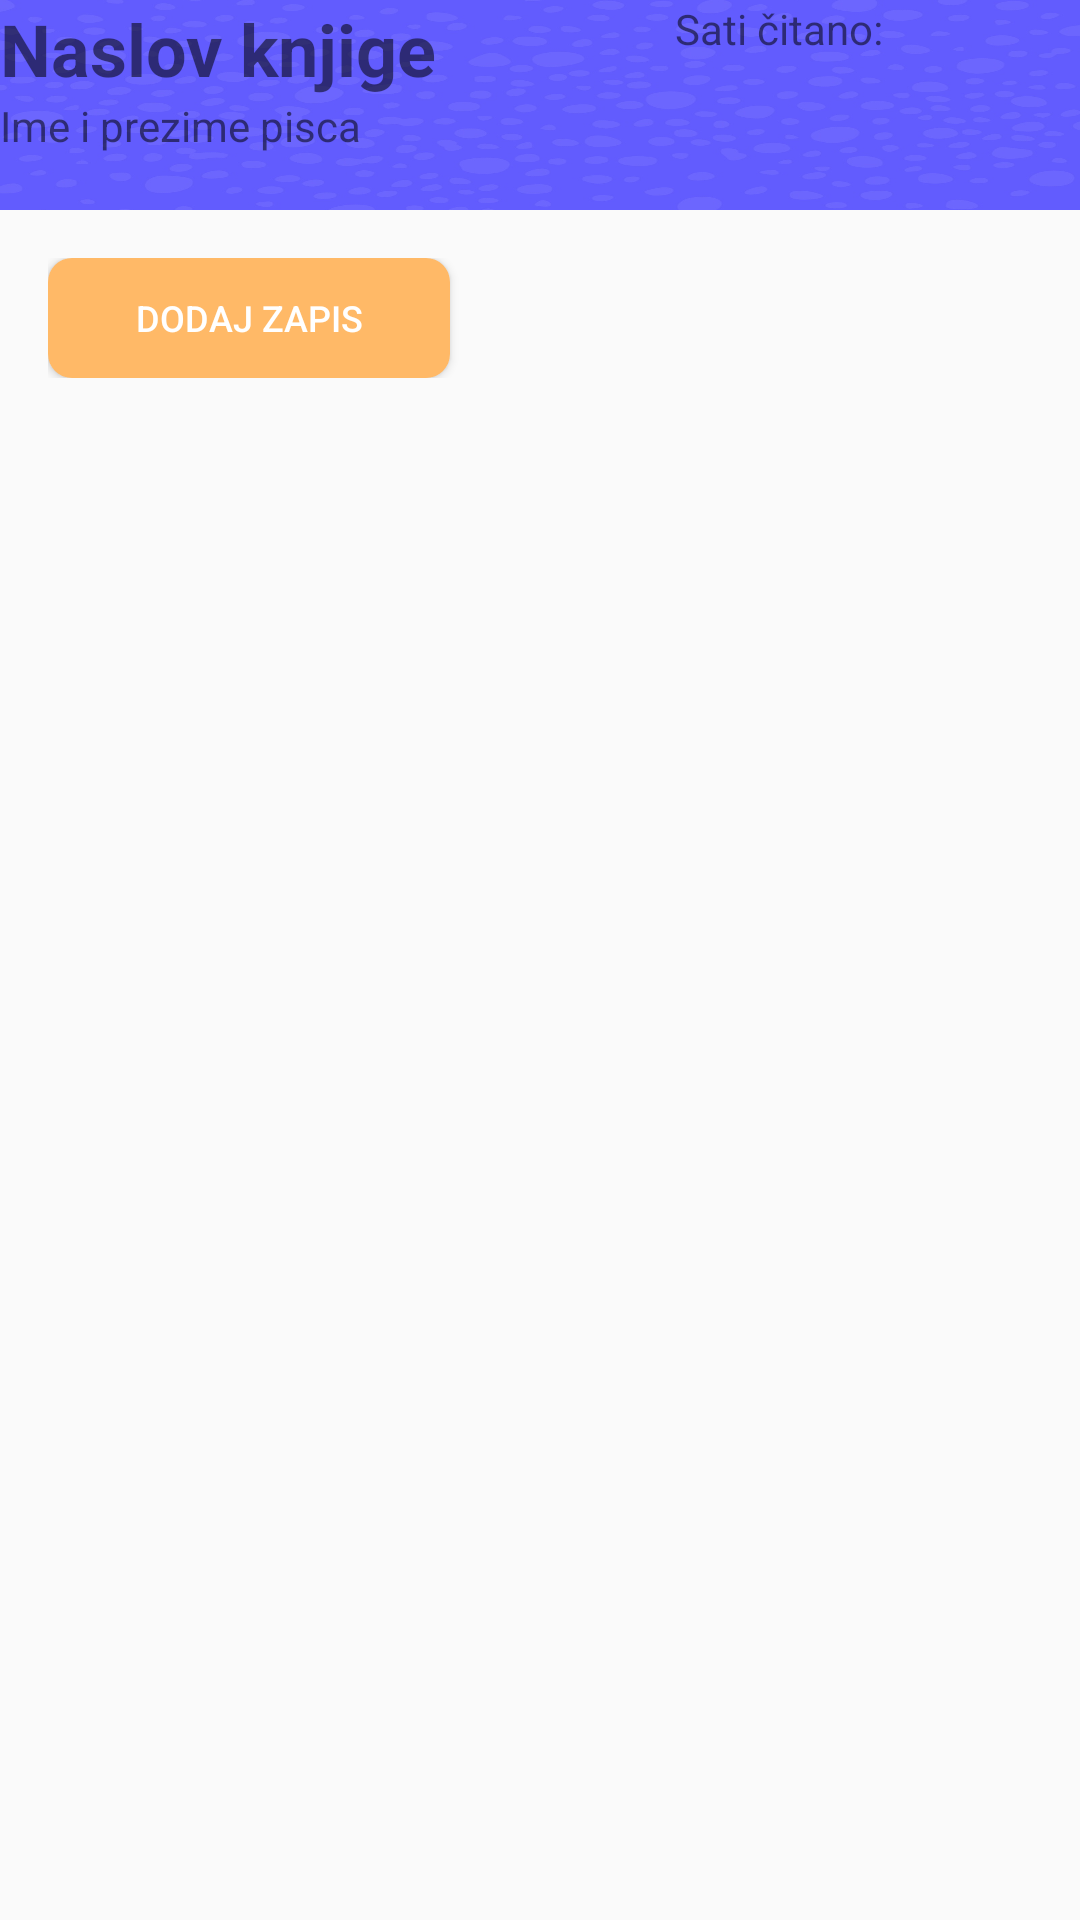

This screen was rendered from an Android layout file. Write that file and the resources it references.
<!-- AndroidManifest.xml: application theme AppTheme -->
<!-- res/layout/activity_book_reading_log.xml -->
<?xml version="1.0" encoding="utf-8"?>
<androidx.constraintlayout.widget.ConstraintLayout
        xmlns:android="http://schemas.android.com/apk/res/android"
        xmlns:tools="http://schemas.android.com/tools"
        xmlns:app="http://schemas.android.com/apk/res-auto"
        android:layout_width="match_parent"
        android:layout_height="match_parent"
        tools:context=".BookReadingLogActivity">

    <androidx.constraintlayout.widget.ConstraintLayout
            android:layout_width="0dp"
            android:layout_height="wrap_content"
            android:background="@drawable/purple_bg"
            android:id="@+id/constraintLayout" app:layout_constraintTop_toTopOf="parent"
            app:layout_constraintStart_toStartOf="parent" app:layout_constraintEnd_toEndOf="parent">


        <androidx.constraintlayout.widget.ConstraintLayout
                android:layout_width="135dp"
                android:layout_height="match_parent" app:layout_constraintEnd_toEndOf="parent"
                app:layout_constraintTop_toTopOf="parent">

            <TextView
                    android:layout_width="wrap_content"
                    android:layout_height="wrap_content" android:id="@+id/questionsAnswered"
                    app:layout_constraintStart_toEndOf="@+id/lbl_questions_answered"
                    app:layout_constraintEnd_toEndOf="parent"
                    app:layout_constraintHorizontal_bias="0.404" app:layout_constraintTop_toBottomOf="@+id/hoursRead"
                    android:layout_marginTop="32dp"/>
            <TextView
                    android:text="@string/questions_answered"
                    android:layout_width="wrap_content"
                    android:layout_height="wrap_content" android:id="@+id/lbl_questions_answered"
                    app:layout_constraintStart_toStartOf="parent" app:layout_constraintTop_toBottomOf="@+id/lbl_hours_read"
                    android:layout_marginTop="16dp"/>
            <TextView
                    android:layout_width="wrap_content"
                    android:layout_height="wrap_content" android:id="@+id/hoursRead"
                    app:layout_constraintStart_toEndOf="@+id/lbl_hours_read"
                    app:layout_constraintEnd_toEndOf="parent" app:layout_constraintTop_toTopOf="parent"/>
            <TextView
                    android:text="@string/hours_read"
                    android:layout_width="wrap_content"
                    android:layout_height="wrap_content" android:id="@+id/lbl_hours_read"
                    app:layout_constraintStart_toStartOf="parent" app:layout_constraintTop_toTopOf="parent"/>
        </androidx.constraintlayout.widget.ConstraintLayout>
        <TextView
                android:text="@string/book_title"
                android:layout_width="wrap_content"
                android:layout_height="wrap_content" android:id="@+id/book_title"
                app:layout_constraintStart_toStartOf="parent" app:layout_constraintTop_toTopOf="parent"
                android:textSize="24sp" android:textStyle="bold"/>
        <TextView
                android:text="@string/book_author"
                android:layout_width="wrap_content"
                android:layout_height="wrap_content" android:id="@+id/author"
                app:layout_constraintStart_toStartOf="parent" app:layout_constraintTop_toBottomOf="@+id/book_title"/>
    </androidx.constraintlayout.widget.ConstraintLayout>
    <androidx.constraintlayout.widget.ConstraintLayout
            android:layout_width="match_parent"
            android:layout_height="wrap_content"
            android:paddingStart="16dp"
            android:paddingTop="16dp"
            android:paddingBottom="24dp"
            app:layout_constraintTop_toBottomOf="@+id/constraintLayout"
            app:layout_constraintStart_toStartOf="parent"
            app:layout_constraintEnd_toEndOf="parent" app:layout_constraintHorizontal_bias="0.478"
            android:id="@+id/constraintLayout2" tools:ignore="RtlSymmetry">

        <Button
                android:text="@string/add_reading_log"
                android:layout_width="134dp"
                android:background="@drawable/btn_small_rounded"
                android:textColor="#FFFFFF"
                android:textSize="12sp"
                android:layout_height="40dp" android:id="@+id/button"
                app:layout_constraintStart_toStartOf="parent"
                app:layout_constraintTop_toTopOf="parent"/>
    </androidx.constraintlayout.widget.ConstraintLayout>
    <ListView
            android:layout_width="match_parent"
            android:layout_height="0dp"
            app:layout_constraintBottom_toBottomOf="parent"
            app:layout_constraintStart_toStartOf="parent" app:layout_constraintEnd_toEndOf="parent"
            android:id="@+id/listView" app:layout_constraintTop_toBottomOf="@+id/constraintLayout2">
    </ListView>
</androidx.constraintlayout.widget.ConstraintLayout>
<!-- resources referenced by this layout -->
<resources>
  <!-- drawable btn_small_rounded (drawable) -->
  <?xml version="1.0" encoding="utf-8"?>
  <shape android:shape="rectangle" xmlns:android="http://schemas.android.com/apk/res/android">
  
      <solid android:color="@color/colorAccent"/>
      <corners android:radius="8dp"/>
  </shape>
  <!-- drawable purple_bg: jpg bitmap (drawable, 135143 bytes) -->
  <string name="add_reading_log">Dodaj zapis</string>
  <string name="book_author">Ime i prezime pisca</string>
  <string name="book_title">Naslov knjige</string>
  <string name="hours_read">Sati čitano:</string>
  <string name="questions_answered"> </string>
  <style name="AppTheme" parent="Theme.AppCompat.Light.DarkActionBar">
          
          <item name="colorPrimary">@color/colorPrimary</item>
          <item name="colorPrimaryDark">@color/colorPrimaryDark</item>
          <item name="colorAccent">@color/colorAccent</item>
          <item name="android:textColorHint">@color/colorHint</item>
  
          
          <item name="windowActionBar">false</item>
          <item name="windowNoTitle">true</item>
      </style>
  <color name="colorAccent">#FFB967</color>
  <color name="colorPrimary">#625CFF</color>
  <color name="colorPrimaryDark">#3700B3</color>
  <color name="colorHint">#41262424</color>
</resources>
